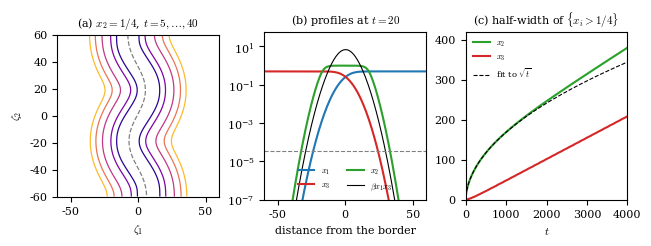

The script that saved this image: (Note: this script raises an exception after producing the figure.)
"""The three-population network with non-disjoint minimal siphons {1,2}, {2,3}, with equal diffusion d=1:
x1_t = Lap x1 - x1 + Phi_a(x1 + alpha x2), x2_t = Lap x2 - x2 + Phi_a(x2 + beta x1 x3), x3_t = Lap x3 - x3 + Phi_a(x3 + gamma x2).
Reference coefficients; couplings alpha, gamma of the table. The residents E23 (x1=s_a) and E12 (x3=s_a) occupy two territories,
and x2 starts at zero: a curved border in the plane to t=40, a straight border on a line to t=4000.
Writes overFront.pdf next to this file. Needs numpy, matplotlib, scipy. A few minutes.
"""
import os
import numpy as np
from scipy.optimize import brentq
import matplotlib
matplotlib.use("Agg")
import matplotlib.pyplot as plt

a = np.array([342, 368, 128, 1024]) / 343
al, ga, s = 2e-7, 5e-8, 0.5
b12 = (1 / a[0] - 1) ** 2 / (al * s)
be = 1.2 * b12

def Phi(q):
    q = np.maximum(q, 0)
    p = q * (a[0] + q * (a[1] + q * (a[2] + q * a[3])))
    return p / (1 + p)

# the small root of x2 = Phi(x2 + beta p) disappears at p_c = max over (0,1/8) of Phi^{-1}(x)-x
xs = np.linspace(1e-4, 0.124, 4000)
Pinv = np.array([brentq(lambda q: Phi(q) - x, 0, 5) for x in xs])
pc = (Pinv - xs).max()
print("ignition level beta x1 x3 = %.3e at x2=%.3f; with x1 x3 = 1/4: beta_c = %.3e; beta_12 = %.2f" % (pc, xs[(Pinv - xs).argmax()], 4 * pc, b12))

DX = 0.5
dt = 0.2 * DX ** 2

def reac(x1, x2, x3, b):
    return -x1 + Phi(x1 + al * x2), -x2 + Phi(x2 + b * x1 * x3), -x3 + Phi(x3 + ga * x2)

# ---- the plane, curved border
HALF = 60.0
g = np.arange(-HALF, HALF + DX / 2, DX)
X, Y = np.meshgrid(g, g, indexing="xy")
def lap(u):
    w = np.pad(u, 1, mode="edge")
    return (w[2:, 1:-1] + w[:-2, 1:-1] + w[1:-1, 2:] + w[1:-1, :-2] - 4 * u) / DX ** 2

def run(b, T, marks):
    border = 8 * np.sin(Y / 12)
    x1, x3 = np.where(X > border, s, 0.0), np.where(X <= border, s, 0.0)
    x2 = np.zeros(X.shape)
    snap = {}
    for k in range(int(round(T / dt)) + 1):
        for m in marks:
            if k == int(round(m / dt)):
                snap[m] = (x1.copy(), x2.copy(), x3.copy())
        r1, r2, r3 = reac(x1, x2, x3, b)
        x1, x2, x3 = x1 + dt * (lap(x1) + r1), x2 + dt * (lap(x2) + r2), x3 + dt * (lap(x3) + r3)
    return snap

marks = [5, 10, 20, 30, 40]
snap = run(be, 40, marks)
small = run(1e-6, 40, [40])
print("table coupling beta=1e-6: max x2 at t=40 = %.2e" % small[40][1].max())

# ---- the line, straight border, long time
H1 = 800.0
z = np.arange(-H1, H1 + DX / 2, DX)
def lap1(u):
    w = np.pad(u, 1, mode="edge")
    return (w[2:] + w[:-2] - 2 * u) / DX ** 2

x1, x3 = np.where(z > 0, s, 0.0), np.where(z <= 0, s, 0.0)
x2 = np.zeros_like(z)
T1 = 4000.0
rec, prof = [], {}
for k in range(int(round(T1 / dt)) + 1):
    if k % int(round(10 / dt)) == 0:
        rec.append((k * dt, z[x2 > 0.25].max() if (x2 > 0.25).any() else np.nan, z[x3 > 0.25].max()))
    if k == int(round(20 / dt)):
        prof = (x1.copy(), x2.copy(), x3.copy())
    r1, r2, r3 = reac(x1, x2, x3, be)
    x1, x2, x3 = x1 + dt * (lap1(x1) + r1), x2 + dt * (lap1(x2) + r2), x3 + dt * (lap1(x3) + r3)
rec = np.array(rec)
w0 = (rec[:, 0] >= 40) & (rec[:, 0] <= 800)
kap = np.polyfit(np.sqrt(rec[w0, 0]), rec[w0, 1], 1)
print("x2 half-width fit on (40,800): %.3f sqrt(t) + %.2f" % tuple(kap))
for p, q in ((400, 800), (800, 1600), (1600, 2400), (2400, 3200), (3200, 4000)):
    w = (rec[:, 0] >= p) & (rec[:, 0] <= q)
    print("slopes on (%d,%d): x2 %.4f, x3 %.4f" % (p, q, np.polyfit(rec[w, 0], rec[w, 1], 1)[0], np.polyfit(rec[w, 0], rec[w, 2], 1)[0]))

plt.rcParams.update({"font.size": 8, "axes.titlesize": 8, "font.family": "serif", "mathtext.fontset": "cm"})
fig, ax = plt.subplots(1, 3, figsize=(6.4, 2.35), constrained_layout=True)
cols = plt.cm.plasma(np.linspace(0.05, 0.85, len(marks)))
for m, c in zip(marks, cols):
    ax[0].contour(X, Y, snap[m][1], levels=[0.25], colors=[c], linewidths=0.9)
ax[0].contour(X, Y, snap[40][0], levels=[0.25], colors="gray", linewidths=0.9, linestyles="dashed")
ax[0].set_xlim(-HALF, HALF); ax[0].set_ylim(-HALF, HALF); ax[0].set_aspect("equal")
ax[0].set_xlabel(r"$\zeta_1$"); ax[0].set_ylabel(r"$\zeta_2$"); ax[0].set_title(r"(a) $x_2=1/4$, $t=5,\ldots,40$")

on = np.abs(z) <= 60
x1p, x2p, x3p = prof
ax[1].semilogy(z[on], x1p[on], color="tab:blue", label="$x_1$")
ax[1].semilogy(z[on], x3p[on], color="tab:red", label="$x_3$")
ax[1].semilogy(z[on], x2p[on], color="tab:green", label="$x_2$")
ax[1].semilogy(z[on], be * x1p[on] * x3p[on], color="black", lw=0.8, label=r"$\beta x_1x_3$")
ax[1].axhline(pc, color="gray", ls="--", lw=0.8)
ax[1].set_ylim(1e-7, 60); ax[1].set_xlim(-60, 60); ax[1].set_xlabel("distance from the border")
ax[1].set_title("(b) profiles at $t=20$"); ax[1].legend(frameon=False, fontsize=6, loc="lower center", ncol=2)

ax[2].plot(rec[:, 0], rec[:, 1], color="tab:green", label="$x_2$")
ax[2].plot(rec[:, 0], rec[:, 2], color="tab:red", label="$x_3$")
ax[2].plot(rec[:, 0], kap[0] * np.sqrt(rec[:, 0]) + kap[1], color="black", ls="--", lw=0.8, label=r"fit to $\sqrt{t}$")
ax[2].set_xlim(0, T1); ax[2].set_ylim(0, 420); ax[2].set_xlabel("$t$"); ax[2].set_title(r"(c) half-width of $\{x_i>1/4\}$")
ax[2].legend(frameon=False, fontsize=6, loc="upper left")
fig.savefig(os.path.join(os.path.dirname(os.path.abspath(__file__)), "overFront.pdf"), dpi=220)
print("saved")
